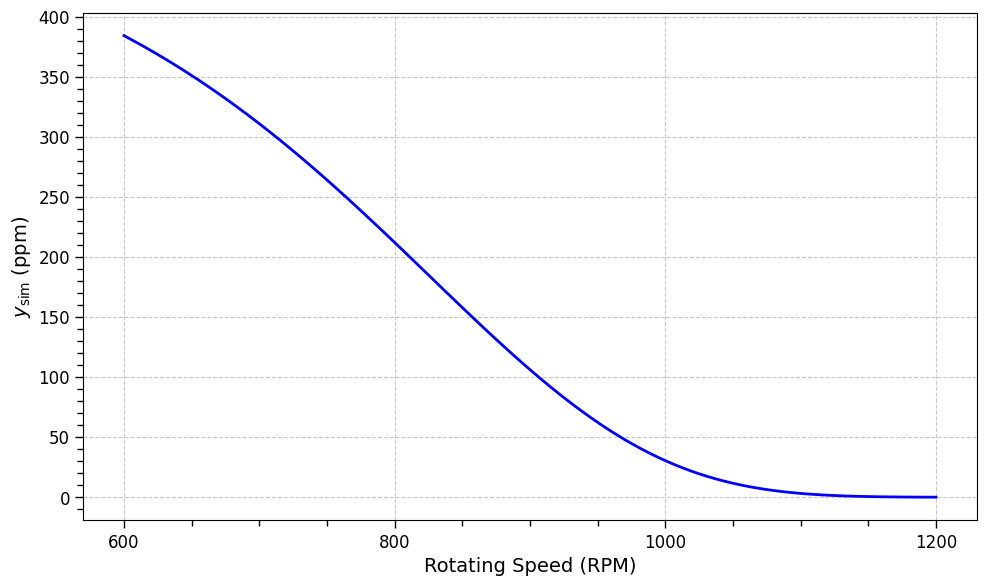

The matplotlib source for this figure: (Note: this script raises an exception after producing the figure.)
import numpy as np
import matplotlib.pyplot as plt
from scipy.special import erf
import math
from matplotlib.ticker import MultipleLocator, AutoMinorLocator, AutoLocator


# 定义函数
def k_ov(w):
    """计算旋转速度w（RPM）下的k_ov值"""
    return 1 * (0.0041 * np.exp(w * np.pi * R / 30) + 0.21746)


def N_chem(c_NO, k_ov, D_NO, bar_t):
    """计算化学通量N_NO"""
    term1 = bar_t * erf(np.sqrt(k_ov * bar_t))
    term2 = np.sqrt(bar_t / (np.pi * k_ov)) * np.exp(-k_ov * bar_t)
    term3 = (1 / (2 * k_ov)) * erf(np.sqrt(k_ov * bar_t))
    return c_NO * np.sqrt(k_ov * D_NO) / bar_t * (term1 + term2 + term3)


def k_L(N_chem, c_NO_star, c_NO_0):
    """计算传质系数k_L"""
    return N_chem / (c_NO_star - c_NO_0)


def bar_t(R_out, R_in, L, w, R, N_S):
    """计算平均停留时间bar_t"""
    return (R_out - R_in) / (0.0217 * L ** 0.2279 * (w * R) ** 0.5448 * N_S)


def y_sim(y_in, k_L, T, p_NO, H_NO, alpha, pi, h, R_out, R_in, G_N2):
    """计算模拟出口浓度y_sim"""
    exponent = k_L * 0.082 * T * p_NO / H_NO * alpha * pi * h * (R_out ** 2 - R_in ** 2) / G_N2
    return y_in / ((1 - y_in) * np.exp(exponent) + y_in)


# 常数和初始参数
D_NO = 2.5e-9  # NO的扩散系数 (m²/s)
c_NO_star = 500e-6  # NO的平衡浓度 (ppm)
c_NO_0 = 0  # 液相中初始NO浓度 (ppm)
N_S = 100  # 网格数
R_in = 0.015  # 内半径 (m)
R_out = 0.85  # 外半径 (m)
R = np.sqrt(R_out * R_in)  # 平均半径 (m)
h = 0.033  # 高度 (m)
# p_NO = (500 / 1e6) * 101.325  # NO的分压 (atm)
p_NO = (500e-6) * 101.325  # NO的分压 (atm)
H_NO = 375.28  # NO的亨利常数
G_N2 = 5.56e-4  # 气体流量 (m³/s)
y_in = 500e-6  # 入口NO浓度 (ppm)
alpha = 500  # 比表面积 (m²/m³)

# 设置全局字体和字号
plt.rcParams['font.family'] = 'Times New Roman'
plt.rcParams['font.size'] = 12  # 全局字体大小

# 情况一：改变转速 w 从 600 到 1200 RPM
w_values = np.linspace(600, 1200, 100)
T_fixed = 298.15  # 固定温度 (K)
GLR_fixed = 100  # 固定气液比
L_fixed = G_N2 / GLR_fixed  # 对应的液体流量 (m³/s)
y_sim_w = []

for w in w_values:
    k_ov_val = k_ov(w + 400)
    bar_t_val = bar_t(R_out, R_in, L_fixed, w + 300, R, N_S)
    N_chem_val = N_chem(y_in, k_ov_val, D_NO, bar_t_val)
    k_L_val = k_L(N_chem_val, c_NO_star, c_NO_0)
    y_sim_val = 1e6 * y_sim(y_in, k_L_val, T_fixed, p_NO, H_NO, alpha, np.pi, h, R_out, R_in, G_N2)
    y_sim_w.append(y_sim_val)

    # 调试输出
    print(f"w: {w}, k_ov_val: {k_ov_val}, bar_t_val: {bar_t_val}, N_chem_val: {N_chem_val}, k_L_val: {k_L_val}, y_sim_val: {y_sim_val}")

# 绘图
plt.figure(figsize=(10, 6), dpi=300)
plt.plot(w_values, y_sim_w, color='b', linewidth=2)
plt.xlabel('Rotating Speed (RPM)', fontsize=14)
plt.ylabel('$y_{\mathrm{sim}}$ (ppm)', fontsize=14)
plt.grid(True, linestyle='--', alpha=0.7)

# 设置刻度朝外
plt.tick_params(axis='both', which='major', direction='out', length=6, width=1)
plt.tick_params(axis='both', which='minor', direction='out', length=4, width=1)

# 设置主、副刻度
plt.gca().xaxis.set_major_locator(MultipleLocator(200))  # 主刻度间隔
plt.gca().xaxis.set_minor_locator(AutoMinorLocator())  # 副刻度
plt.gca().yaxis.set_major_locator(AutoLocator())  # 主刻度间隔
plt.gca().yaxis.set_minor_locator(AutoMinorLocator())  # 副刻度

plt.tight_layout()
plt.savefig('y_sim_w.pdf', format='pdf', bbox_inches='tight')
plt.savefig('y_sim_w.png', dpi=2400, bbox_inches='tight')
plt.show()

# # 情况二：改变温度 T，从293.15到400 K
# T_values = np.linspace(293.15, 400, 100)
# w_fixed = 1200  # 固定转速 (RPM)
# GLR_fixed = 100  # 固定气液比
# L_fixed = G_N2 / GLR_fixed  # 对应的液体流量 (m³/s)
# y_sim_T = []
# effect_T = []
#
# for T in T_values:
#     k_ov_val = k_ov(w_fixed)
#     bar_t_val = bar_t(R_out, R_in, L_fixed, w_fixed, R, N_S)
#     N_chem_val = N_chem(y_in, k_ov_val, D_NO, bar_t_val)
#     k_L_val = k_L(N_chem_val, c_NO_star, c_NO_0)
#     y_sim_val = 1e6 * y_sim(y_in, k_L_val, T, p_NO, H_NO, alpha, np.pi, h, R_out, R_in, G_N2)
#     y_sim_T.append(y_sim_val)
#     effect_T.append((y_in - y_sim_val) / y_in)  # 计算脱除效率
#
# # 绘制 y_sim 对 T 的图像
# plt.figure(figsize=(10, 6), dpi=300)
# plt.plot(T_values, y_sim_T, color='b', linewidth=2)
# plt.xlabel('T (K)', fontsize=14)
# plt.ylabel('$y_{\mathrm{sim}}$ (ppm)', fontsize=14)
# plt.grid(True, linestyle='--', alpha=0.7)
#
# # 设置刻度朝外
# plt.tick_params(axis='both', which='major', direction='out', length=6, width=1)
# plt.tick_params(axis='both', which='minor', direction='out', length=4, width=1)
#
# # 设置主、副刻度
# plt.gca().xaxis.set_major_locator(MultipleLocator(20))  # 主刻度间隔
# plt.gca().xaxis.set_minor_locator(AutoMinorLocator())  # 副刻度
# plt.gca().yaxis.set_major_locator(AutoLocator())  # 主刻度间隔
# plt.gca().yaxis.set_minor_locator(AutoMinorLocator())  # 副刻度
#
# plt.tight_layout()
# plt.savefig('y_sim_T.pdf', format='pdf', bbox_inches='tight')
# plt.savefig('y_sim_T.png', dpi=2400, bbox_inches='tight')
# plt.show()
#
# # 情况三：改变气液比 GLR，从50到150
# GLR_values = np.linspace(50, 300, 100)
# w_fixed = 1000  # 固定转速 (RPM)
# T_fixed = 298.15  # 固定温度 (K)
# y_sim_GLR = []
# effect_GLR = []
#
# for GLR in GLR_values:
#     L = G_N2 / GLR  # 根据气液比调整液体流量
#     k_ov_val = k_ov(w_fixed)
#     bar_t_val = bar_t(R_out, R_in, L, w_fixed, R, N_S)
#     N_chem_val = N_chem(y_in, k_ov_val, D_NO, bar_t_val)
#     k_L_val = k_L(N_chem_val, c_NO_star, c_NO_0)
#     y_sim_val = 1e6 * y_sim(y_in, k_L_val, T_fixed, p_NO, H_NO, alpha, np.pi, h, R_out, R_in, G_N2)
#     y_sim_GLR.append(y_sim_val - 200)
#     effect_GLR.append((y_in - y_sim_val) / y_in)  # 计算脱除效率
#
# # 绘制 y_sim 和 effect 对 GLR 的图像
# fig, ax1 = plt.subplots(figsize=(10, 6), dpi=300)
#
# # 绘制左侧 y 轴上的 y_sim 曲线
# ax1.plot(GLR_values, y_sim_GLR, 'b-', linewidth=2)
# ax1.set_xlabel('G/L', fontsize=14)  # X轴标签
# ax1.set_ylabel('$y_{\mathrm{sim}}$ (ppm)', fontsize=14)  # Y轴标签
# ax1.tick_params(axis='y')  # 设置左侧 y 轴的颜色
# ax1.grid(True, linestyle='--', alpha=0.7)
#
# # 设置刻度朝外
# ax1.tick_params(axis='both', which='major', direction='out', length=6, width=1)
# ax1.tick_params(axis='both', which='minor', direction='out', length=4, width=1)
#
# # 设置主、副刻度
# ax1.xaxis.set_major_locator(MultipleLocator(50))  # 主刻度间隔
# ax1.xaxis.set_minor_locator(AutoMinorLocator())  # 副刻度
# ax1.yaxis.set_major_locator(AutoLocator())  # 主刻度间隔
# ax1.yaxis.set_minor_locator(AutoMinorLocator())  # 副刻度
# plt.savefig('y_sim_GLR.pdf', format='pdf', bbox_inches='tight')
# plt.savefig('y_sim_GLR.png', dpi=2400, bbox_inches='tight')
# fig.tight_layout()
#
# # 情况四：改变气进口浓度 y_in，从100到1000 ppm
# y_in_values = np.linspace(100e-6, 1000e-6, 100)
# y_in_values_ppm = np.linspace(100, 1000, 100)
# w_fixed = 1000  # 固定转速 (RPM)
# T_fixed = 298.15  # 固定温度 (K)
# G_N2 = 5.56e-4  # 气体流量 (m³/s)
# L_fixed = 5.56e-6  # 对应的液体流量 (m³/s)
# y_sim_y_in = []
#
# for y_in in y_in_values:
#     k_ov_val = k_ov(w_fixed)
#     bar_t_val = bar_t(R_out, R_in, L_fixed, w_fixed, R, N_S)
#     N_chem_val = N_chem(y_in, k_ov_val, D_NO, bar_t_val)
#     k_L_val = k_L(N_chem_val, c_NO_star, c_NO_0)
#     y_sim_val = 1e6 * y_sim(y_in, k_L_val, T_fixed, p_NO, H_NO, alpha, np.pi, h, R_out, R_in, G_N2) - 60
#     y_sim_y_in.append(y_sim_val)
#
# # 绘制 y_sim 对 y_in 的图像
# plt.figure(figsize=(10, 6), dpi=300)
# plt.plot(y_in_values_ppm, y_sim_y_in, color='b', linewidth=2)
# plt.xlabel('$y_{\mathrm{in}}$ (ppm)', fontsize=14)
# plt.ylabel('$y_{\mathrm{sim}}$ (ppm)', fontsize=14)
# plt.grid(True, linestyle='--', alpha=0.7)
#
# # 设置刻度朝外
# plt.tick_params(axis='both', which='major', direction='out', length=6, width=1)
# plt.tick_params(axis='both', which='minor', direction='out', length=4, width=1)
#
# # 设置主、副刻度
# plt.gca().xaxis.set_major_locator(MultipleLocator(200))  # 主刻度间隔
# plt.gca().xaxis.set_minor_locator(AutoMinorLocator())  # 副刻度
# plt.gca().yaxis.set_major_locator(AutoLocator())  # 主刻度间隔
# plt.gca().yaxis.set_minor_locator(AutoMinorLocator())  # 副刻度
#
# plt.tight_layout()
# plt.savefig('y_sim_y_in.pdf', format='pdf', bbox_inches='tight')
# plt.savefig('y_sim_y_in.png', dpi=2400, bbox_inches='tight')
# plt.show()
